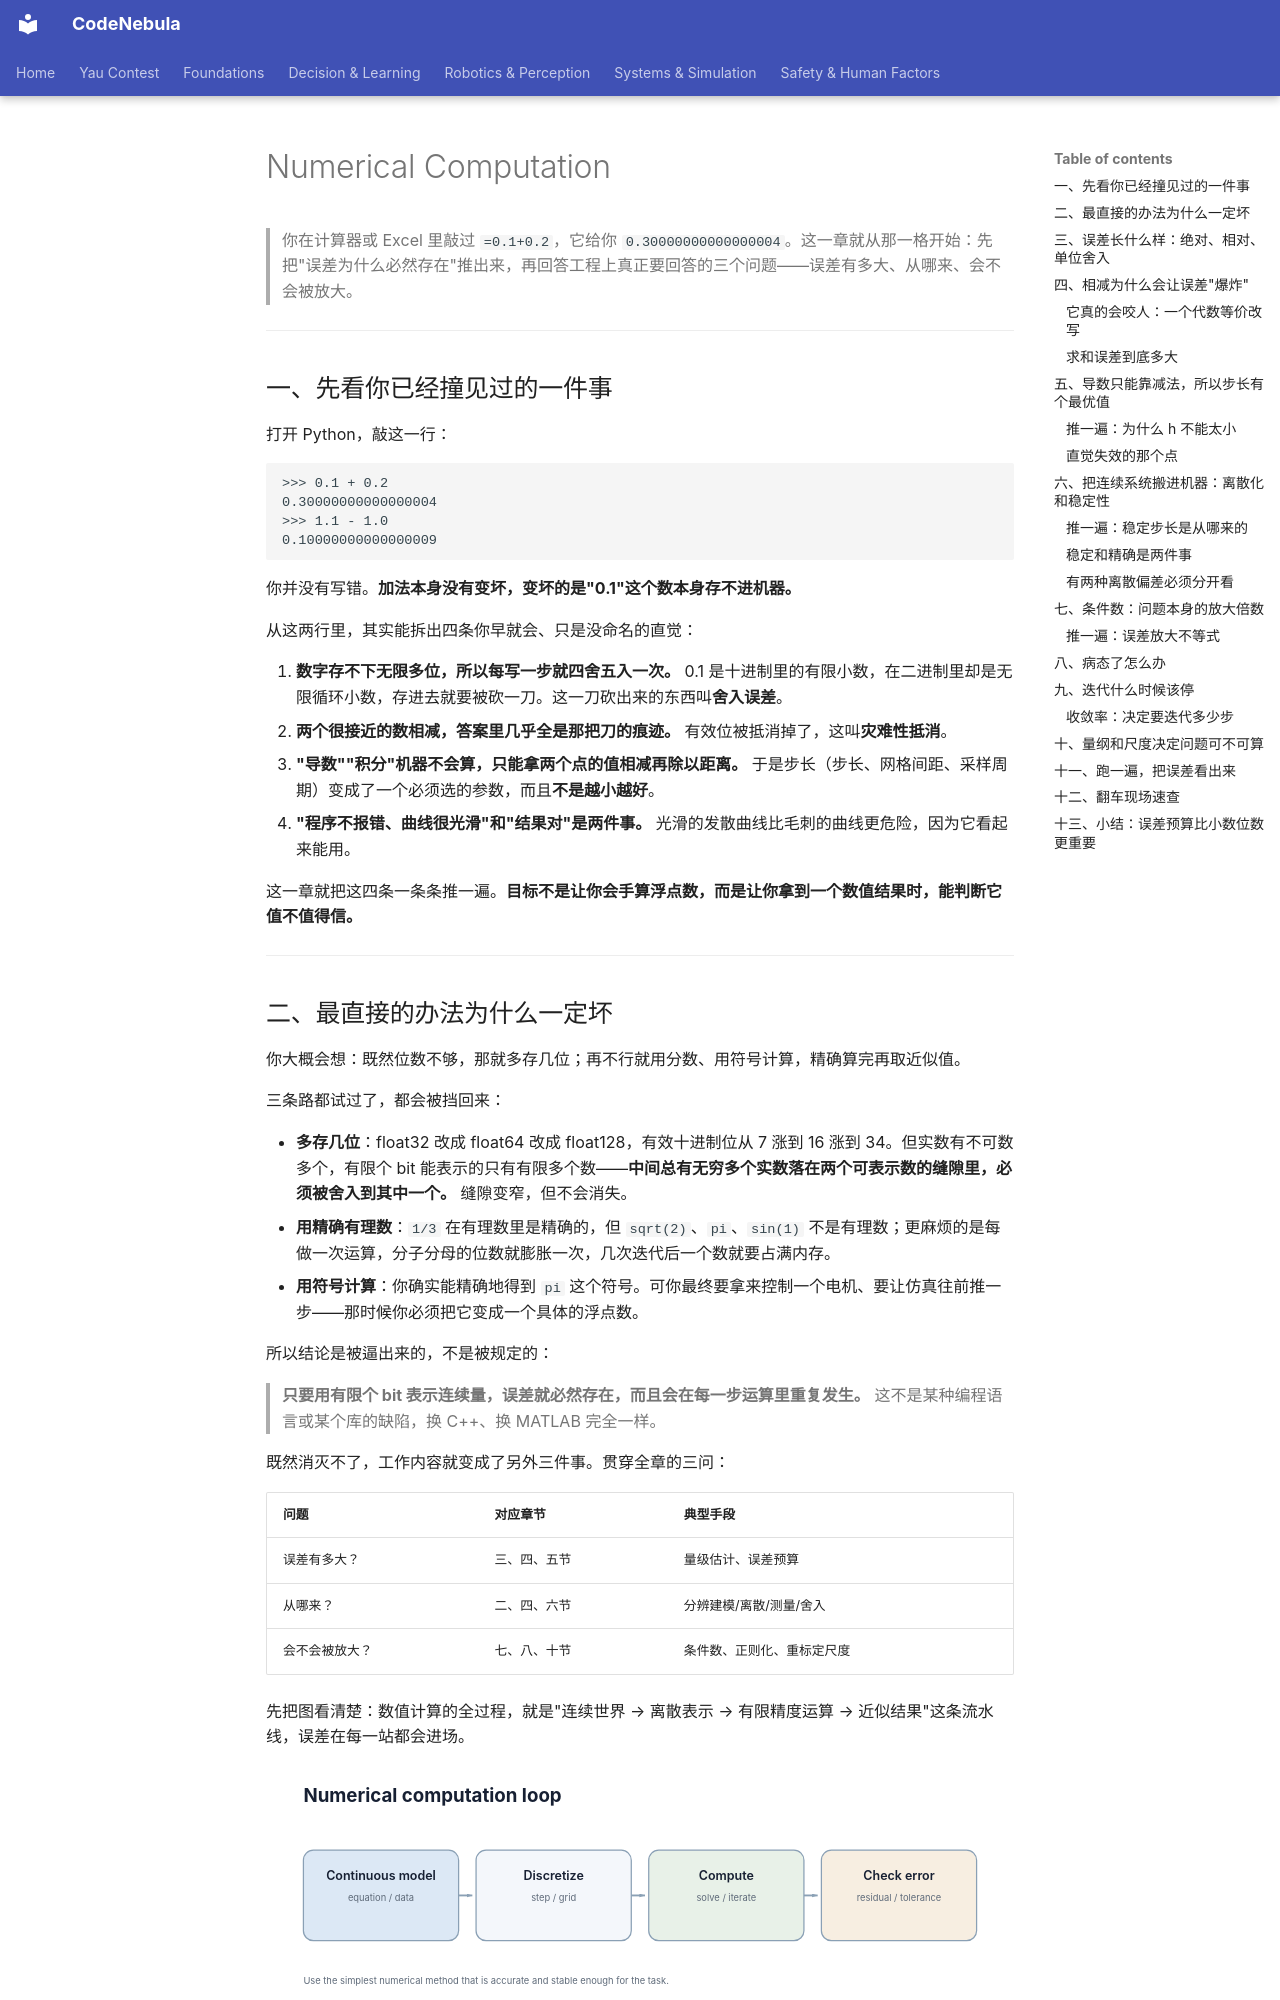

repository: Raymond-223/CodeNebula-mkdocs · page: foundations/mathematics/02-numerical-computation/index.html · generator: mkdocs

# Numerical Computation

> 你在计算器或 Excel 里敲过 `=0.1+0.2`，它给你 `0.30000000000000004`。这一章就从那一格开始：先把"误差为什么必然存在"推出来，再回答工程上真正要回答的三个问题——误差有多大、从哪来、会不会被放大。

---

## 一、先看你已经撞见过的一件事

打开 Python，敲这一行：

```
>>> 0.1 + 0.2
0.30000000000000004
>>> 1.1 - 1.0
0.10000000000000009
```

你并没有写错。**加法本身没有变坏，变坏的是"0.1"这个数本身存不进机器。**

从这两行里，其实能拆出四条你早就会、只是没命名的直觉：

1. **数字存不下无限多位，所以每写一步就四舍五入一次。** 0.1 是十进制里的有限小数，在二进制里却是无限循环小数，存进去就要被砍一刀。这一刀砍出来的东西叫**舍入误差**。
2. **两个很接近的数相减，答案里几乎全是那把刀的痕迹。** 有效位被抵消掉了，这叫**灾难性抵消**。
3. **"导数""积分"机器不会算，只能拿两个点的值相减再除以距离。** 于是步长（步长、网格间距、采样周期）变成了一个必须选的参数，而且**不是越小越好**。
4. **"程序不报错、曲线很光滑"和"结果对"是两件事。** 光滑的发散曲线比毛刺的曲线更危险，因为它看起来能用。

这一章就把这四条一条条推一遍。**目标不是让你会手算浮点数，而是让你拿到一个数值结果时，能判断它值不值得信。**

---

## 二、最直接的办法为什么一定坏

你大概会想：既然位数不够，那就多存几位；再不行就用分数、用符号计算，精确算完再取近似值。

三条路都试过了，都会被挡回来：

- **多存几位**：float32 改成 float64 改成 float128，有效十进制位从 7 涨到 16 涨到 34。但实数有不可数多个，有限个 bit 能表示的只有有限多个数——**中间总有无穷多个实数落在两个可表示数的缝隙里，必须被舍入到其中一个。** 缝隙变窄，但不会消失。
- **用精确有理数**：`1/3` 在有理数里是精确的，但 `sqrt(2)`、`pi`、`sin(1)` 不是有理数；更麻烦的是每做一次运算，分子分母的位数就膨胀一次，几次迭代后一个数就要占满内存。
- **用符号计算**：你确实能精确地得到 `pi` 这个符号。可你最终要拿来控制一个电机、要让仿真往前推一步——那时候你必须把它变成一个具体的浮点数。

所以结论是被逼出来的，不是被规定的：

> **只要用有限个 bit 表示连续量，误差就必然存在，而且会在每一步运算里重复发生。** 这不是某种编程语言或某个库的缺陷，换 C++、换 MATLAB 完全一样。

既然消灭不了，工作内容就变成了另外三件事。贯穿全章的三问：

| 问题 | 对应章节 | 典型手段 |
|---|---|---|
| 误差有多大？ | 三、四、五节 | 量级估计、误差预算 |
| 从哪来？ | 二、四、六节 | 分辨建模/离散/测量/舍入 |
| 会不会被放大？ | 七、八、十节 | 条件数、正则化、重标定尺度 |

先把图看清楚：数值计算的全过程，就是"连续世界 → 离散表示 → 有限精度运算 → 近似结果"这条流水线，误差在每一站都会进场。

<figure markdown="span">
  ![数值计算把连续问题离散化，再通过有限精度算法得到近似结果。](../../assets/diagrams/numerical-computation.svg)
  <figcaption>核心不是追求绝对精确，而是知道误差来自哪里、是否在可接受范围。</figcaption>
</figure>

误差至少有四个来源，它们的**处理方法完全不同**，混在一起谈就永远谈不清：

| 误差来源 | 具体表现 | 是否随时间累积 | 补救手段 |
|---|---|---|---|
| 建模误差 | 模型假设与真实物理不符 | 是，随预测步数增长 | 改模型、在线辨识 |
| 离散误差 | 步长过大、差分截断 | 是，与步长和系统刚性有关 | 减小步长、换高阶格式 |
| 测量误差 | 传感器噪声与偏差 | 随机部分不累积，偏差会 | 滤波、标定 |
| 舍入误差 | 每次浮点运算引入约 \(u\) 的相对误差 | 是，随运算次数累积 | 换算法、重排运算顺序 |

注意第三、四行的量级差距：测量误差常在 \(10^{-2}\) 量级，舍入误差在 \(10^{-16}\) 量级。**如果噪声已经占了 \(10^{-2}\)，把浮点精度从 16 位提到 34 位，一点用都没有。** 这句话在后面第九、十节还会用到。

---
